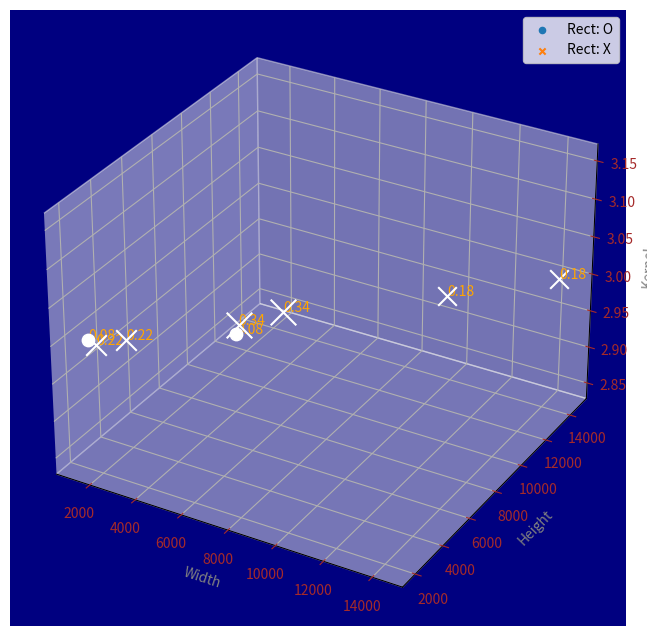

This figure's Python source:
import numpy as np
import pandas as pd

# 데이터 생성
data = [
    ['white', 1800, 760, 3, 'O', 'X', 0.08],
    ['white', 1800, 760, 3, 'X', 'X', 0.22],
    ['white', 1800 * 4, 760 * 4, 3, 'X', 'X', 0.34],
    ['white', 1800 * 8, 760 * 8, 3, 'X', 'X', 0.18],
    ['white', 1410 * 2, 1110 * 2, 3, 'X', 'X', 0.22],
    ['white', 1410 * 4, 1110 * 4, 3, 'O', 'X', 0.08],
    ['white', 1410 * 4, 1110 * 4, 3, 'X', 'X', 0.34],
    ['white', 1410 * 8, 1110 * 8, 3, 'X', 'X', 0.18]
]

# 데이터프레임 생성
df = pd.DataFrame(data, columns=['Color', 'Width', 'Height', 'Kernel', 'Rect', 'Ft', 'Success Rate'])

# 중복을 제거하여 유일한 레이블 가져오기
unique_labels = df['Rect'].unique()

# 마커 정보 딕셔너리 생성
markers = {'O': 'o', 'X': 'x'}

import matplotlib.pyplot as plt
from mpl_toolkits.mplot3d import Axes3D

fig = plt.figure(figsize=(10, 8))
ax = fig.add_subplot(111, projection='3d')

# 배경 색상 설정
ax.set_facecolor('navy')

# 데이터 포인트 설정
# x = df['Width'] + np.random.normal(0, 300, size=len(df))
# y = df['Height']
x = df['Width'] + np.random.normal(0, 300, size=len(df))
y = df['Width'] + np.random.normal(0, 300, size=len(df))
# x = df['Height'] + np.random.normal(0, 500, size=len(df))
# y = df['Height'] + np.random.normal(0, 500, size=len(df))
z = df['Kernel']
c = df['Color']
m = df['Rect']
s = df['Success Rate'] * 1000
#s = df['Success Rate'] * 2000

# 산점도 그래프 그리기
for xi, yi, zi, ci, mi, si in zip(x, y, z, c, m, s):
    marker = markers.get(mi, 'o')  # 해당하는 마커가 없으면 기본값인 'o'를 사용합니다.
    ax.scatter(xi, yi, zi, s=si, c=ci, marker=marker)

# 각 데이터 포인트에 숫자 표시
for i in range(len(data)):
    ax.text(x[i], y[i], z[i], f'{data[i][6]:.2f}', color='orange')

# 축 레이블과 눈금 색상 설정
ax.set_xlabel('Width', color='grey')
ax.set_ylabel('Height', color='grey')
ax.set_zlabel('Kernel', color='grey')
ax.tick_params(axis='x', colors='brown')
ax.tick_params(axis='y', colors='brown')
ax.tick_params(axis='z', colors='brown')

# 범례 표시
for label in unique_labels:
    marker = markers.get(label, 'o')  # 해당하는 마커가 없으면 기본값인 'o'를 사용합니다.
    ax.scatter([], [], [], marker=marker, label=f'Rect: {label}')  # 범례에 해당 마커를 표시합니다.

ax.legend()

plt.show()
